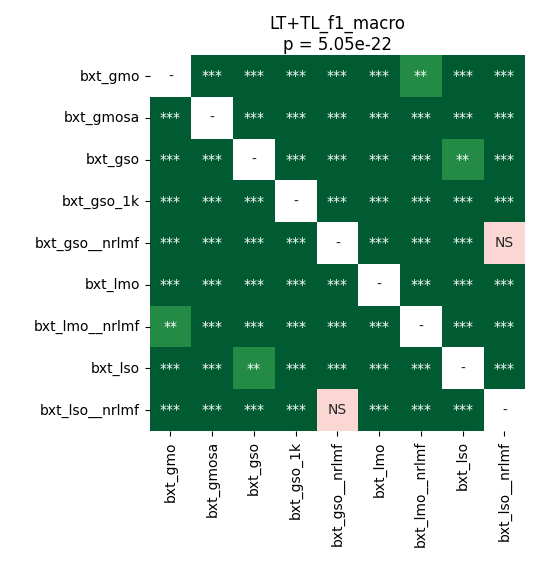

The data file committed next to this chart (first rows):
	bxt_gmo	bxt_gmosa	bxt_gso	bxt_gso_1k	bxt_gso__nrlmf	bxt_lmo	bxt_lmo__nrlmf	bxt_lso	bxt_lso__nrlmf
bxt_gmo	1.0	3.662109375e-05	3.662109375e-05	3.662109375e-05	0.0001717	3.662109375e-05	0.009448	3.662109375e-05	0.0004661
bxt_gmosa	3.662109375e-05	1.0	3.662109375e-05	3.662109375e-05	3.662109375e-05	3.662109375e-05	3.662109375e-05	3.662109375e-05	3.662109375e-05
bxt_gso	3.662109375e-05	3.662109375e-05	1.0	3.662109375e-05	3.662109375e-05	3.662109375e-05	3.662109375e-05	0.001777	3.662109375e-05
bxt_gso_1k	3.662109375e-05	3.662109375e-05	3.662109375e-05	1.0	3.662109375e-05	0.0001717	3.662109375e-05	3.662109375e-05	3.662109375e-05
bxt_gso__nrlmf	0.0001717	3.662109375e-05	3.662109375e-05	3.662109375e-05	1.0	3.662109375e-05	3.662109375e-05	3.662109375e-05	0.2744
bxt_lmo	3.662109375e-05	3.662109375e-05	3.662109375e-05	0.0001717	3.662109375e-05	1.0	3.662109375e-05	3.662109375e-05	3.662109375e-05
bxt_lmo__nrlmf	0.009448	3.662109375e-05	3.662109375e-05	3.662109375e-05	3.662109375e-05	3.662109375e-05	1.0	3.662109375e-05	3.662109375e-05
bxt_lso	3.662109375e-05	3.662109375e-05	0.001777	3.662109375e-05	3.662109375e-05	3.662109375e-05	3.662109375e-05	1.0	3.662109375e-05
bxt_lso__nrlmf	0.0004661	3.662109375e-05	3.662109375e-05	3.662109375e-05	0.2744	3.662109375e-05	3.662109375e-05	3.662109375e-05	1.0
